Run: headless pygame with SDL's dummy video driver; simulated clock (each Clock.tick advances the game by its frame time, no real sleeping); random seed 0; keys injected as events and as key.get_pressed() state; no mouse input.
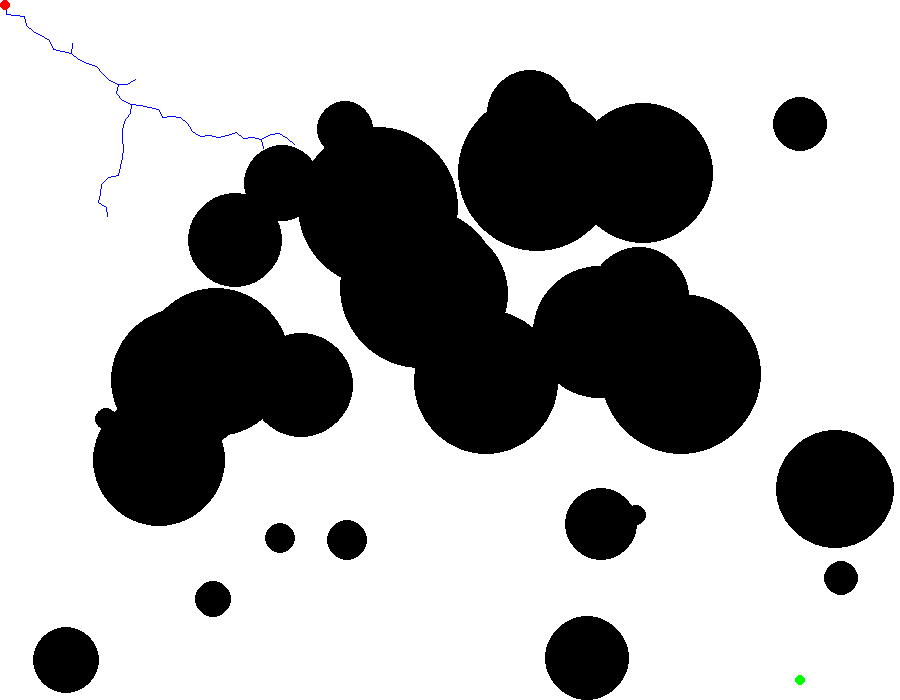
Frame 1 of 4 · flips 1–60 · no input
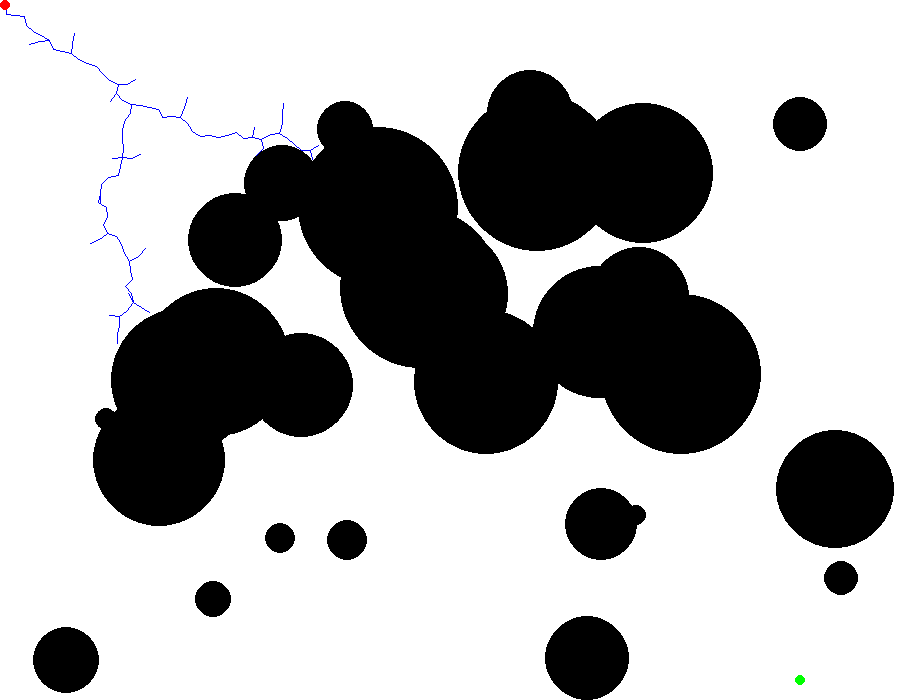
Frame 2 of 4 · flips 61–180 · tapped SPACE, RETURN · held RIGHT (→), D
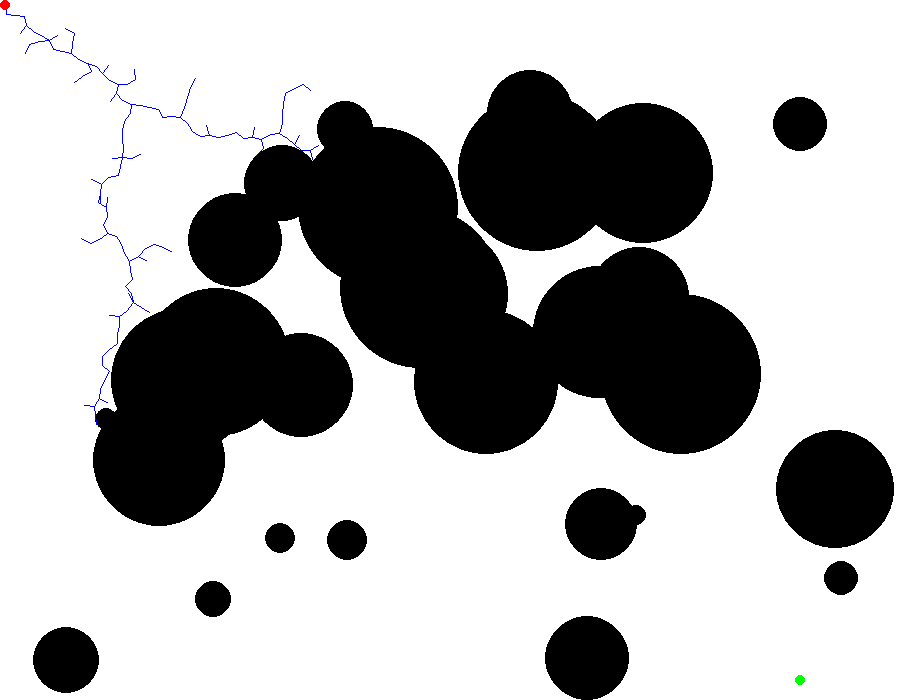
Frame 3 of 4 · flips 181–300 · held DOWN (↓), S
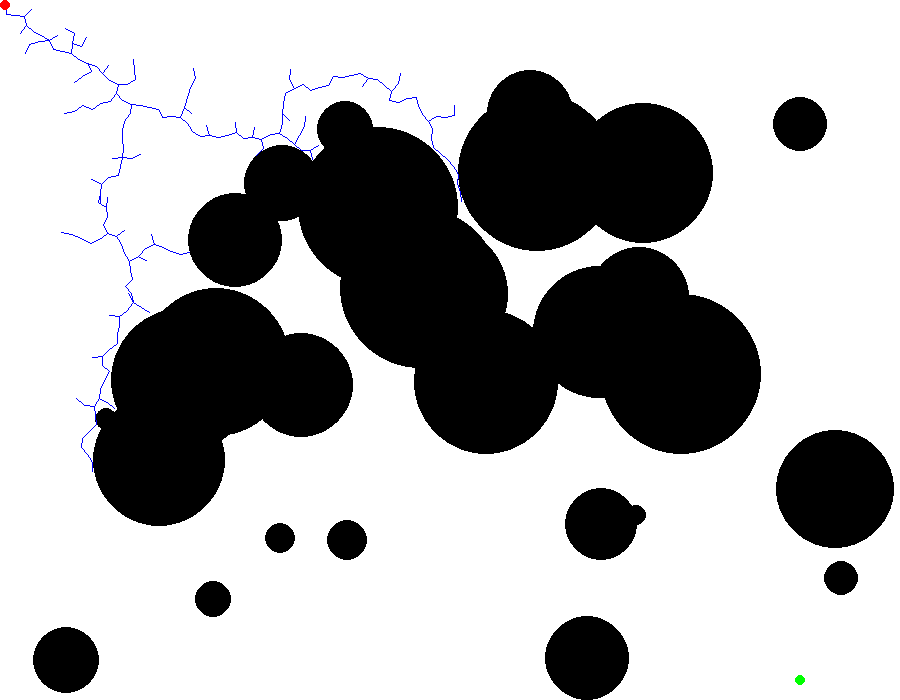
Frame 4 of 4 · flips 301–420 · held LEFT (←), A, UP (↑), W

The pygame program that drew these frames:

import pygame
import random
import math
import time


start = (5,5)
end = (800,680)
width = 900
height = 700
pygame.init()
grid_size = 1   
screen = pygame.display.set_mode((width, height))
pygame.display.set_caption("RRT")

colors = {
    "start": (255, 0, 0),
    "end": (0, 255, 0),
    "path": (255, 0, 0),
    "wall": (0, 0, 0),
    "empty": (255, 255, 255),
    "trees": (0, 0, 255),
}

max_radius = 80
num_obstacles = 30
obstacle_radius = 30

class Obstacle():
    def __init__(self):
        self.radius = random.randint(10,max_radius)
        self.position = (random.randint(self.radius, width - self.radius), random.randint(self.radius, height - self.radius))

obstacles = [Obstacle() for _ in range(num_obstacles)]

class Node():
    def __init__(self, x, y, parent = None):
        self.parent = parent
        self.x = x
        self.y = y
        



def check_collision(node):
    for obstacle in obstacles:
        if distance(node, Node(obstacle.position[0], obstacle.position[1], None)) <= obstacle.radius:
            return True
    return False

def distance(a,b):
    return math.sqrt((a.x-b.x)**2+(a.y-b.y)**2)

def find_near(node_list, rand_node):
    return min(node_list, key = lambda node:distance(node, rand_node))
    

def steer(rand_node, near_node, step_size):
    theta = math.atan2(rand_node.y-near_node.y, rand_node.x - near_node.x)
    return Node(int(near_node.x + step_size*math.cos(theta)), int(near_node.y + step_size * math.sin(theta)))


def search_goal(new_node, end_node, step_size):
    if distance(new_node, end_node) <= step_size:
        #if collision_check(end_node, new_node):
        return True
    return False
        
# def calculate_new(step_size, rand_node, near_node):
#     return Node(near_node.x+int(step_size*abs(rand_node.x-near_node.x)/math.sqrt((rand_node.x-near_node.x)**2+(rand_node.y-near_node.y)**2)), 
#                 near_node.y+int(step_size*abs(rand_node.y-near_node.y)/math.sqrt((rand_node.x-near_node.x)**2+(rand_node.y-near_node.y)**2)))

def visualize(node_list, start_node, end_node):
    screen.fill((255,255,255))
    for obstacle in obstacles:
        pygame.draw.circle(screen, colors["wall"], (obstacle.position[0], obstacle.position[1]), obstacle.radius)
    for node in node_list:
        if node.parent:
            pygame.draw.line(screen, colors["trees"], (node.x, node.y), (node.parent.x, node.parent.y))
    
    pygame.draw.circle(screen, colors["start"],(start_node.x, start_node.y),5)
    pygame.draw.circle(screen, colors["end"],(end_node.x, end_node.y),5)
    
    pygame.display.update()

def RRT(start, end):   
    start_node = Node(start[0], start[1])
    end_node = Node(end[0], end[1])
    node_list = []
    node_list.append(start_node)
    step_size = 10
    path = []
    path.append(end_node)
    
    for i in range(6000):
    
        rand_node = Node(random.randint(0,width),random.randint(0,height))
        
        near_node = find_near(node_list, rand_node)
        # if rand_node.x==near_node.x and rand_node.y == near_node.y:
        #     continue
        #new_node = calculate_new(step_size,rand_node, near_node)
        new_node = steer(rand_node, near_node, step_size)
        new_node.parent = near_node
        
        #print(rand_node.x, rand_node.y, near_node.x, near_node.y, new_node.x, new_node.y)
        if not check_collision(new_node):
            node_list.append(new_node)

        visualize(node_list,start_node, end_node)
        if search_goal(new_node, end_node, step_size):
            end_node.parent = new_node
            while new_node:
                path.append(new_node)
                print(new_node.x, new_node.y)
                new_node = new_node.parent
            print("path searched")
            break
        
    for node in path: # path 그리기
        if node.parent is not None:
            pygame.draw.line(screen, colors["path"], (node.x, node.y), (node.parent.x, node.parent.y),2)
            pygame.display.update()


    # 0. 초기화     
    # 1. 랜덤한 위치 설정
    # 2. 가장 가까운 노드 찾기
    # 3. 가까운 노드에서 랜덤노드 방향으로 step_size만큼 거리에 새 노드 생성
    # 3. 충돌 검사 후 node_list에 append
    # 4. 다음 랜덤 위치 설정


RRT(start, end)
while True:
    for event in pygame.event.get():
        if event.type == pygame.QUIT:
            break

pygame.quit()
